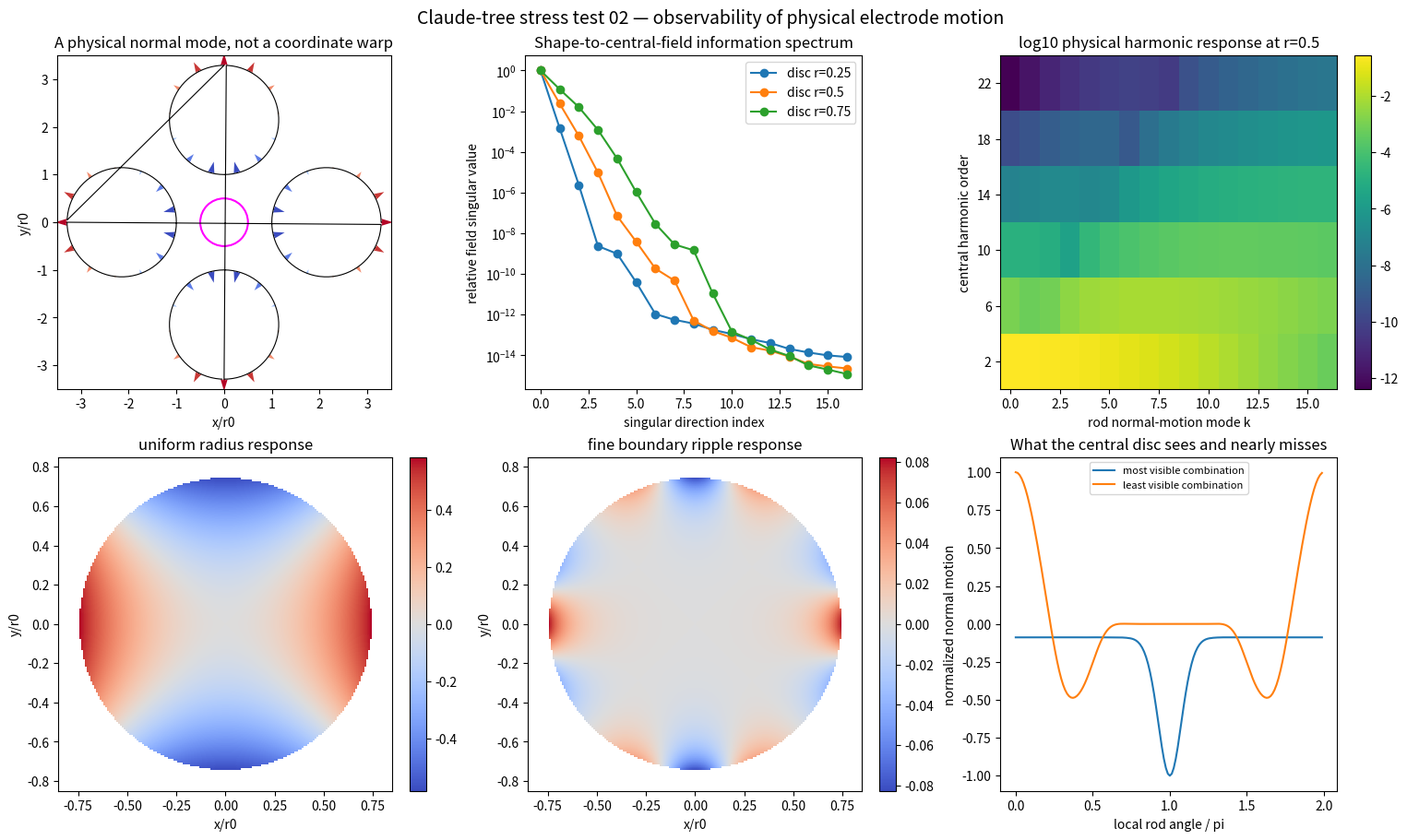

Python code for this plot: (Note: this script raises an exception after producing the figure.)
import matplotlib.pyplot as plt
import numpy as np
from scipy.optimize import brentq


OUTPUT = "exp/claude_tree_stress_test/results/02_shape_visibility_spectrum.png"
COUNT = 52
FRACTION = 0.70
MODES = np.arange(17)


def local_circle(radius, count, phase=0.0):
    theta = 2.0 * np.pi * np.arange(count) / count + phase
    points = radius * np.column_stack([np.cos(theta), np.sin(theta)])
    normals = np.column_stack([np.cos(theta), np.sin(theta)])
    return theta, points, normals


def geometry(radius):
    theta, local_boundary, local_normals = local_circle(radius, 3 * COUNT)
    _, local_sources, _ = local_circle(FRACTION * radius, COUNT, 0.013)
    distance = 1.0 + radius
    frames = [
        (np.array([1.0, 0.0]), np.array([0.0, 1.0]), +0.5),
        (np.array([-1.0, 0.0]), np.array([0.0, -1.0]), +0.5),
        (np.array([0.0, 1.0]), np.array([-1.0, 0.0]), -0.5),
        (np.array([0.0, -1.0]), np.array([1.0, 0.0]), -0.5),
    ]
    sources, boundary, values, normals = [], [], [], []
    mode_motion = []
    for radial, tangential, voltage in frames:
        rotation = np.column_stack([radial, tangential])
        center = distance * radial
        sources.append(center + local_sources @ rotation.T)
        boundary.append(center + local_boundary @ rotation.T)
        values.append(np.full(len(local_boundary), voltage))
        normals.append(local_normals @ rotation.T)
        mode_motion.append(np.column_stack([np.cos(k * theta) for k in MODES]))
    outer_theta, outer_boundary, outer_normals = local_circle(5.0, 12 * COUNT)
    _, outer_sources, _ = local_circle(6.5, 4 * COUNT, 0.007)
    sources.append(outer_sources)
    boundary.append(outer_boundary)
    values.append(np.zeros(len(outer_boundary)))
    normals.append(outer_normals)
    mode_motion.append(np.zeros((len(outer_boundary), len(MODES))))
    return np.vstack(sources), np.vstack(boundary), np.concatenate(values), np.vstack(normals), np.vstack(mode_motion)


def matrix(points, sources):
    return np.column_stack([np.log(np.linalg.norm(points[:, None, :] - sources[None, :, :], axis=2)), np.ones(len(points))])


def evaluate_many(points, sources, coefficients):
    distances = np.linalg.norm(points[:, None, :] - sources[None, :, :], axis=2)
    return np.column_stack([np.log(distances), np.ones(len(points))]) @ coefficients


def base_q6(radius):
    sources, boundary, values, _, _ = geometry(radius)
    coefficients, *_ = np.linalg.lstsq(matrix(boundary, sources), values, rcond=1e-12)
    angle = 2.0 * np.pi * np.arange(720) / 720
    probe = 0.5 * np.column_stack([np.cos(angle), np.sin(angle)])
    values_probe = evaluate_many(probe, sources, coefficients[:, None])[:, 0]
    a2 = 2.0 * np.mean(values_probe * np.cos(2.0 * angle)) / 0.5**2
    a6 = 2.0 * np.mean(values_probe * np.cos(6.0 * angle)) / 0.5**6
    return (a6 / a2) * 0.5**4


radius = brentq(base_q6, 1.05, 1.25)
sources, boundary, boundary_values, normals, motion = geometry(radius)
A = matrix(boundary, sources)
base_coefficients, *_ = np.linalg.lstsq(A, boundary_values, rcond=1e-12)

delta = boundary[:, None, :] - sources[None, :, :]
radius2 = np.sum(delta**2, axis=2)
field = -np.sum(delta / radius2[:, :, None] * base_coefficients[None, :-1, None], axis=1)
normal_field = np.sum(field * normals, axis=1)
induced = motion * normal_field[:, None]
response_coefficients, *_ = np.linalg.lstsq(A, induced, rcond=1e-12)

print("HYPOTHESIS: the map from physical electrode normal motion to a central field is strongly smoothing, so only a few combinations of many boundary modes are observable on a small measurement disc.")
print("q6-zero circular radius", radius)

rng = np.random.default_rng(7)
sample_angle = rng.uniform(0.0, 2.0 * np.pi, 3500)
sample_unit_radius = np.sqrt(rng.uniform(0.0, 1.0, 3500))
radii = [0.25, 0.50, 0.75]
responses = {}
singular_values = {}
right_vectors = {}
for probe_radius in radii:
    points = probe_radius * sample_unit_radius[:, None] * np.column_stack([np.cos(sample_angle), np.sin(sample_angle)])
    response = evaluate_many(points, sources, response_coefficients)
    response -= np.mean(response, axis=0, keepdims=True)
    response /= np.sqrt(len(points))
    responses[probe_radius] = response
    _, singular, vt = np.linalg.svd(response, full_matrices=False)
    singular_values[probe_radius] = singular
    right_vectors[probe_radius] = vt
    print("probe", probe_radius, "normalized singular values", singular / singular[0])

probe_theta = 2.0 * np.pi * np.arange(1440) / 1440
probe = 0.5 * np.column_stack([np.cos(probe_theta), np.sin(probe_theta)])
probe_response = evaluate_many(probe, sources, response_coefficients)
orders = np.array([2, 6, 10, 14, 18, 22])
coefficient_response = np.array([
    [2.0 * np.mean(probe_response[:, k] * np.cos(order * probe_theta)) / 0.5**order for k in MODES]
    for order in orders
])
physical_visibility = np.abs(coefficient_response * 0.5**orders[:, None])

grid_axis = np.linspace(-0.85, 0.85, 181)
xx, yy = np.meshgrid(grid_axis, grid_axis)
grid = np.column_stack([xx.ravel(), yy.ravel()])
grid_response = evaluate_many(grid, sources, response_coefficients)
inside = xx**2 + yy**2 <= 0.75**2

most_visible = right_vectors[0.5][0]
least_visible = right_vectors[0.5][-1]
local_theta = 2.0 * np.pi * np.arange(3 * COUNT) / (3 * COUNT)
most_motion = np.column_stack([np.cos(k * local_theta) for k in MODES]) @ most_visible
least_motion = np.column_stack([np.cos(k * local_theta) for k in MODES]) @ least_visible

fig, axes = plt.subplots(2, 3, figsize=(15, 9), constrained_layout=True)
electrode_count = 4 * 3 * COUNT
axes[0, 0].plot(boundary[:electrode_count, 0], boundary[:electrode_count, 1], color="black", linewidth=0.8)
sample = np.arange(0, electrode_count, 12)
shown_mode = 12
axes[0, 0].quiver(
    boundary[sample, 0], boundary[sample, 1],
    motion[sample, shown_mode] * normals[sample, 0], motion[sample, shown_mode] * normals[sample, 1],
    motion[sample, shown_mode], cmap="coolwarm", scale=28,
)
circle = plt.Circle((0, 0), 0.5, fill=False, color="magenta", linewidth=1.5)
axes[0, 0].add_patch(circle)
axes[0, 0].set(aspect="equal", xlim=(-3.5, 3.5), ylim=(-3.5, 3.5), xlabel="x/r0", ylabel="y/r0", title="A physical normal mode, not a coordinate warp")

for probe_radius in radii:
    axes[0, 1].semilogy(MODES, singular_values[probe_radius] / singular_values[probe_radius][0], marker="o", label=f"disc r={probe_radius}")
axes[0, 1].set(xlabel="singular direction index", ylabel="relative field singular value", title="Shape-to-central-field information spectrum")
axes[0, 1].legend()

im0 = axes[0, 2].imshow(
    np.log10(np.maximum(physical_visibility, 1e-16)), aspect="auto", origin="lower", cmap="viridis",
    extent=[MODES[0] - 0.5, MODES[-1] + 0.5, orders[0] - 2, orders[-1] + 2],
)
axes[0, 2].set(xlabel="rod normal-motion mode k", ylabel="central harmonic order", yticks=orders, title="log10 physical harmonic response at r=0.5")
fig.colorbar(im0, ax=axes[0, 2])

for column, title, ax in [(0, "uniform radius response", axes[1, 0]), (12, "fine boundary ripple response", axes[1, 1])]:
    field_image = grid_response[:, column].reshape(xx.shape)
    field_image[~inside] = np.nan
    limit = np.nanmax(np.abs(field_image))
    image = ax.imshow(field_image, origin="lower", extent=[-0.85, 0.85, -0.85, 0.85], cmap="coolwarm", vmin=-limit, vmax=limit)
    ax.set(aspect="equal", xlabel="x/r0", ylabel="y/r0", title=title)
    fig.colorbar(image, ax=ax)

axes[1, 2].plot(local_theta / np.pi, most_motion / np.max(np.abs(most_motion)), label="most visible combination")
axes[1, 2].plot(local_theta / np.pi, least_motion / np.max(np.abs(least_motion)), label="least visible combination")
axes[1, 2].set(xlabel="local rod angle / pi", ylabel="normalized normal motion", title="What the central disc sees and nearly misses")
axes[1, 2].legend(fontsize=8)

fig.suptitle("Claude-tree stress test 02 — observability of physical electrode motion", fontsize=14)
fig.savefig(OUTPUT, dpi=180)

ratio = singular_values[0.5][-1] / singular_values[0.5][0]
print("CONCLUSION: the r=0.5 central-field map spans a wide visibility spectrum; least/most singular ratio", ratio, ". This is a physical inverse-problem conditioning issue even after coordinate gauge freedom is removed.")
print("saved", OUTPUT)
